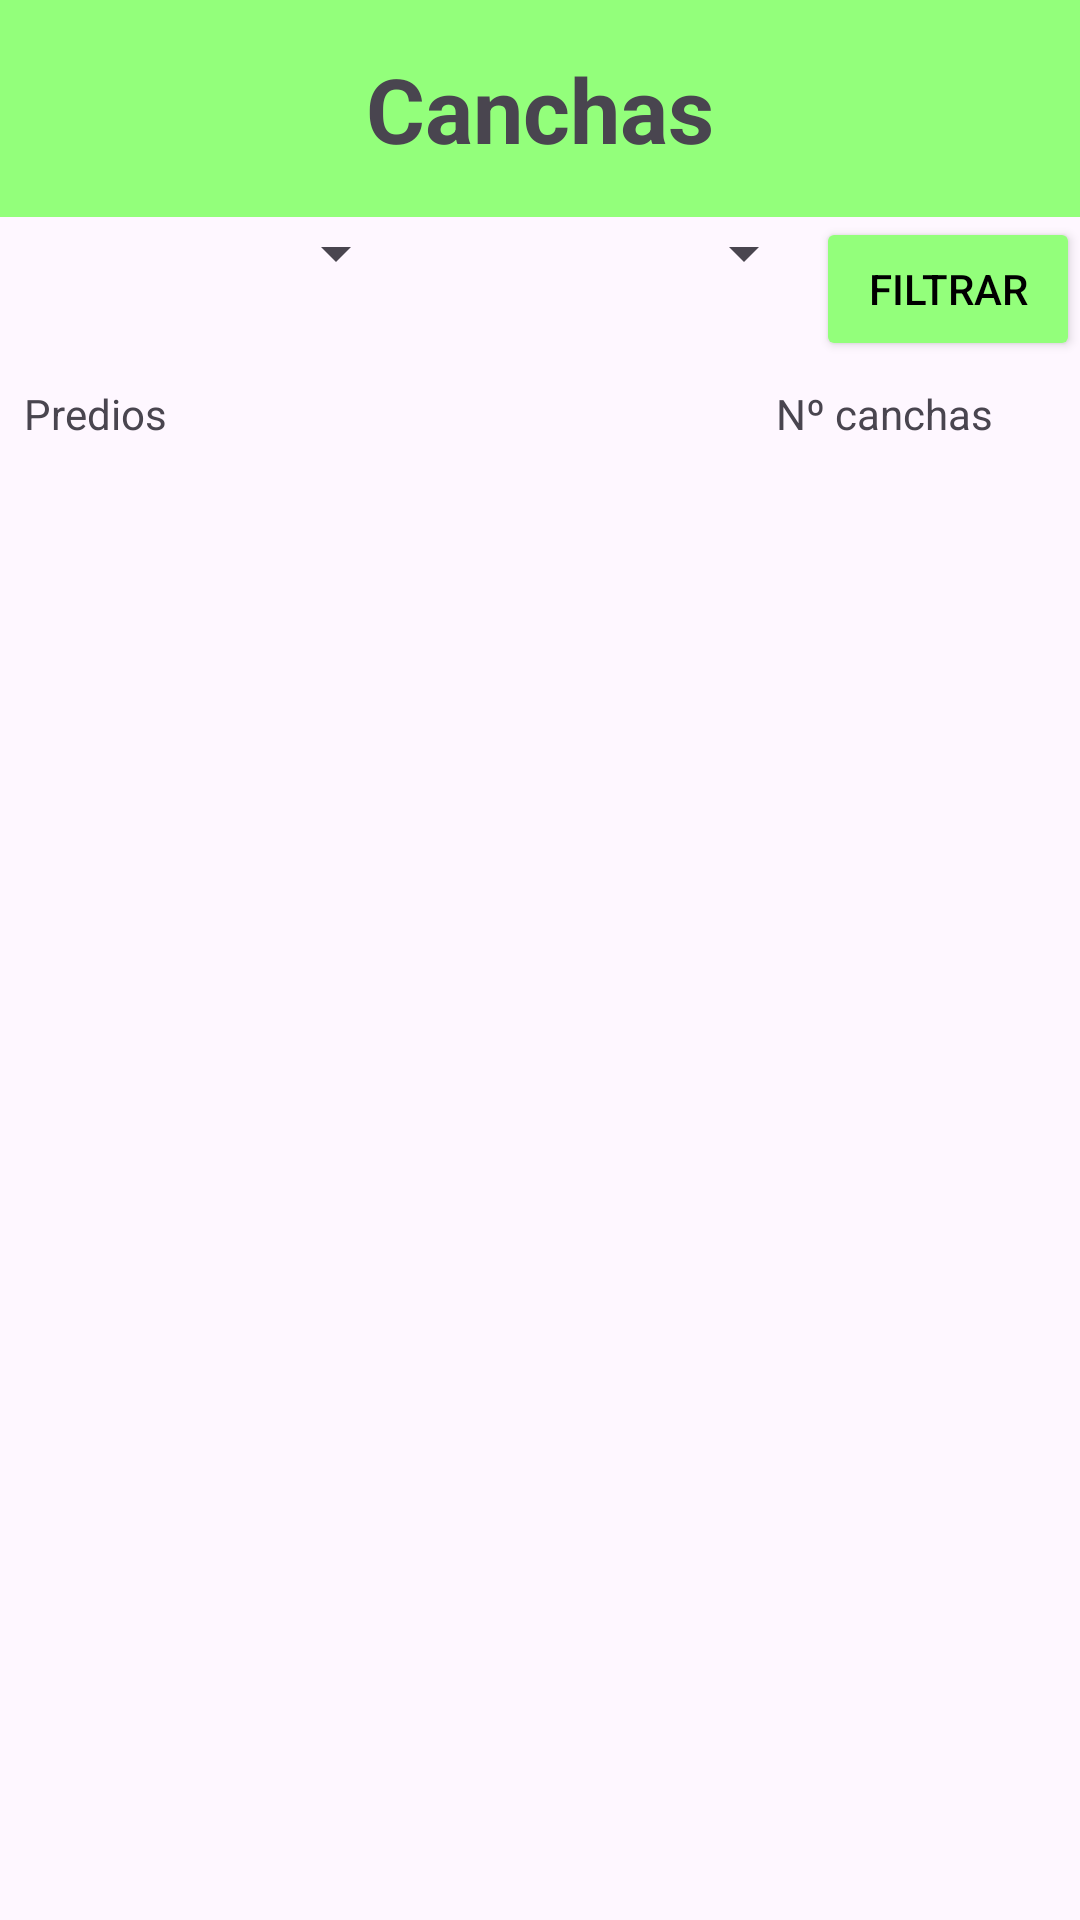

This screen was rendered from an Android layout file. Write that file and the resources it references.
<!-- AndroidManifest.xml: application theme Theme.Canchas -->
<!-- res/layout/activity_main.xml -->
<?xml version="1.0" encoding="utf-8"?>
<LinearLayout xmlns:android="http://schemas.android.com/apk/res/android"
    android:layout_width="match_parent"
    android:layout_height="match_parent"
    android:orientation="vertical">


    <TextView
        android:layout_width="match_parent"
        android:layout_height="wrap_content"
        android:paddingVertical="16dp"
        android:text="@string/app_name"
        android:textAlignment="center"
        android:textSize="30sp"
        android:textStyle="bold"
        android:background="#93FF7B"></TextView>


    <LinearLayout
        android:layout_width="match_parent"
        android:layout_height="wrap_content"
        android:gravity="center_horizontal">

        <Spinner
            android:id="@+id/filtro1"
            android:layout_width="0dp"
            android:layout_weight="1"
            android:layout_height="wrap_content"
            />

        <Spinner
            android:id="@+id/filtro2"
            android:layout_width="0dp"
            android:layout_weight="1"
            android:layout_height="wrap_content"
            />

        <Button
            android:id="@+id/btnFiltrar"
            android:layout_width="wrap_content"
            android:layout_height="wrap_content"
            android:text="filtrar"
            android:backgroundTint="#93FF7B"
            android:textColor="@color/black"></Button>
    </LinearLayout>

    <LinearLayout
        android:layout_width="match_parent"
        android:layout_height="wrap_content"
        android:padding="8dp">

        <TextView
            android:layout_width="match_parent"
            android:layout_height="wrap_content"
            android:layout_weight="1"
            android:text="Predios"></TextView>

        <TextView
            android:layout_width="match_parent"
            android:layout_height="wrap_content"
            android:layout_weight="2"
            android:text="Nº canchas"
            android:textAlignment="center"></TextView>

    </LinearLayout>

    <androidx.recyclerview.widget.RecyclerView
        android:id="@+id/recyclerView_Canchas"
        android:layout_width="match_parent"
        android:layout_height="match_parent"
        ></androidx.recyclerview.widget.RecyclerView>

</LinearLayout>
<!-- resources referenced by this layout -->
<resources>
  <string name="app_name">Canchas</string>
  <style name="Theme.Canchas" parent="Base.Theme.Canchas" />
  <style name="Base.Theme.Canchas" parent="Theme.Material3.DayNight.NoActionBar">
          
          
      </style>
  <!-- not gathered from this repository: default colours our renderer supplied (Android Studio template values) -->
  <color name="black">#FF000000</color>
</resources>
